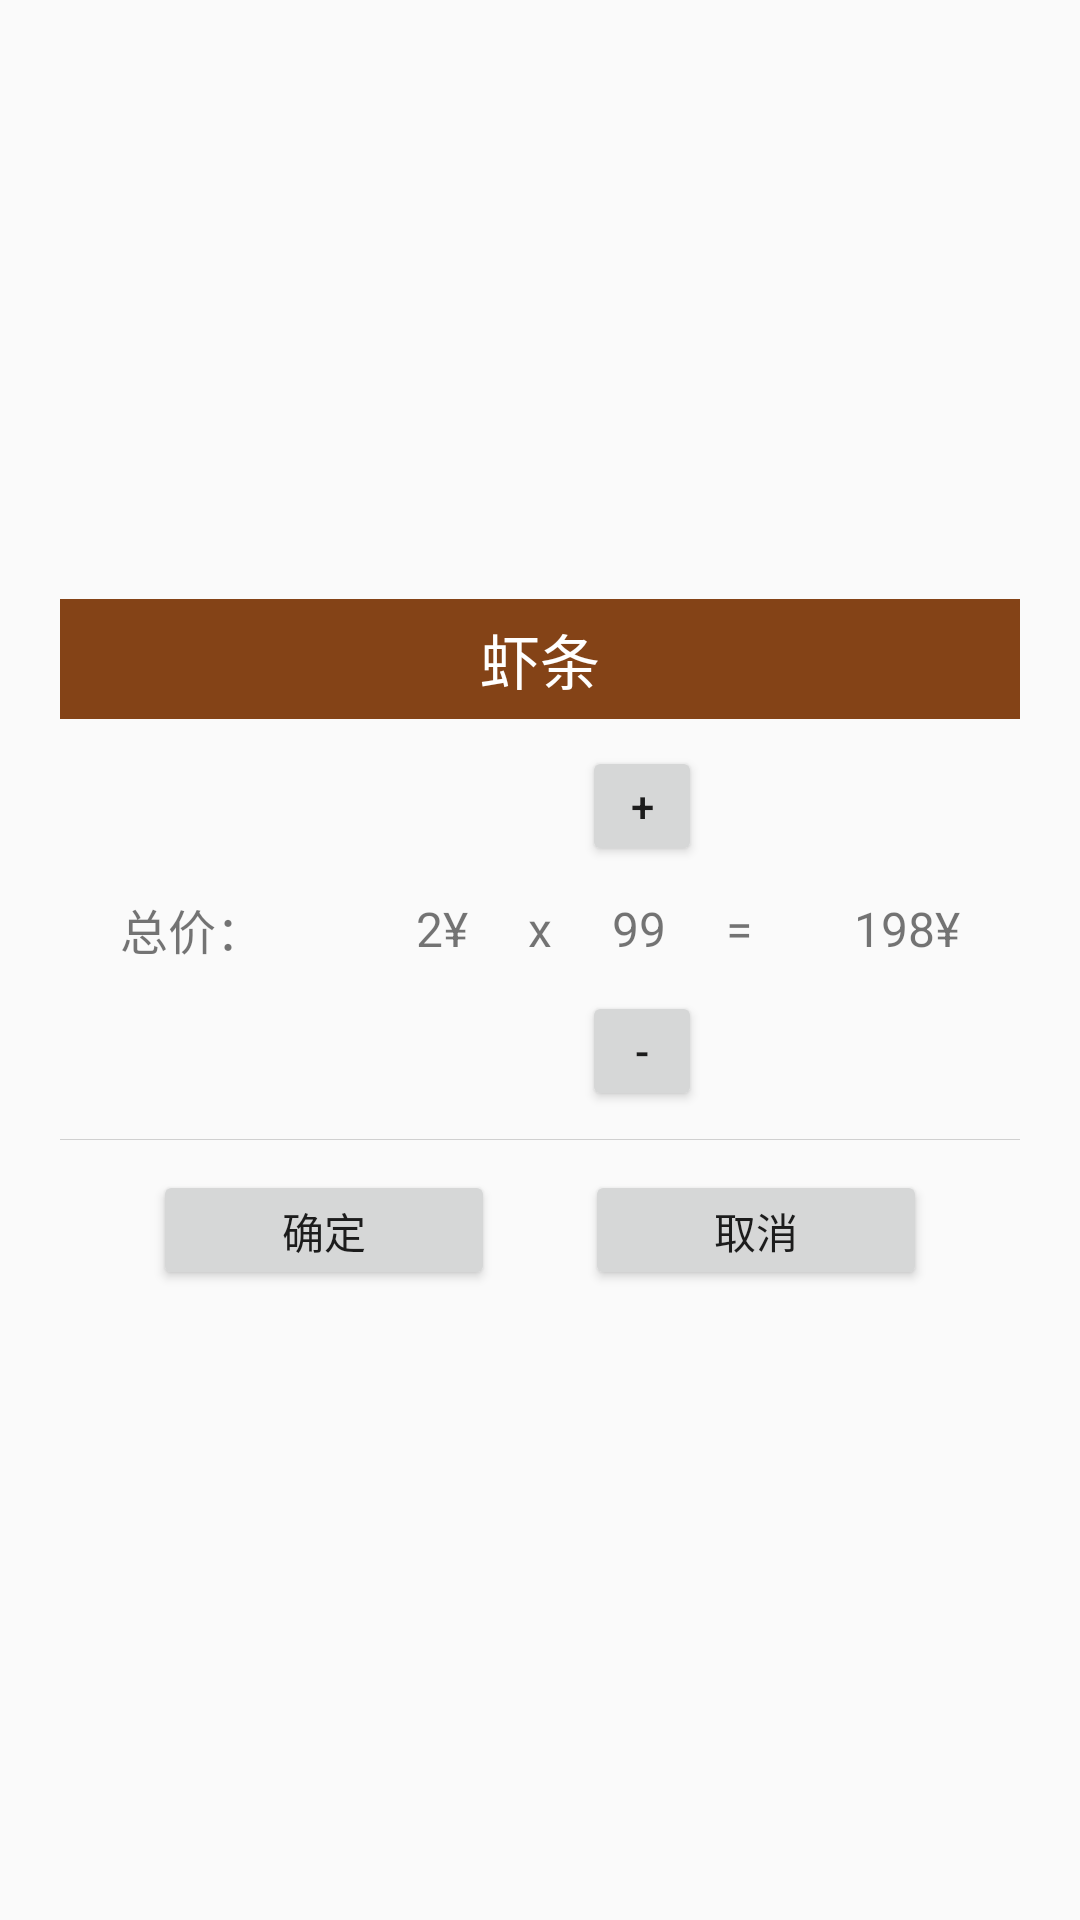

This screen was rendered from an Android layout file. Write that file and the resources it references.
<!-- AndroidManifest.xml: application theme AppTheme -->
<!-- res/layout/dialog_item_show.xml -->
<?xml version="1.0" encoding="utf-8"?>
  
<FrameLayout xmlns:android="http://schemas.android.com/apk/res/android"  
    android:layout_width="fill_parent"  
    android:layout_height="fill_parent"  
    android:clickable="true"  
    android:orientation="vertical"  
    android:padding="20.0dip" >  
  
    <LinearLayout  
        android:layout_width="fill_parent"  
        android:layout_height="wrap_content"  
        android:layout_gravity="center"  
        android:orientation="vertical" >  
  
        <TextView
            android:id="@+id/item_name"
            android:layout_width="fill_parent"
            android:layout_height="40.0dip"
            android:background="#844317"
            android:gravity="center"
            android:text="@string/item_1"
            android:textSize="20sp"
            android:textColor="@color/white"
            android:visibility="visible" />
  
          
        
        <RelativeLayout 
            android:layout_width="fill_parent"
            android:layout_height="140dp" >
            
            <TextView 
                android:id="@+id/calc_title"
                android:layout_width="wrap_content"
                android:layout_height="wrap_content"
                android:layout_alignParentLeft="true"
                android:layout_centerVertical="true"
                android:layout_marginLeft="20dp"
                android:textSize="16sp"
                android:text="@string/shop_item_dialog_total_price"/>
            
            <TextView 
                android:id="@+id/calc_unit_price"
                android:layout_width="wrap_content"
                android:layout_height="wrap_content"
                android:layout_toLeftOf="@+id/calc_mcl_sign"
                android:layout_centerVertical="true"
                android:layout_marginRight="20dp"
                android:textSize="16sp"
                android:text="2¥"/>
            
            <TextView 
                android:id="@+id/calc_mcl_sign"
                android:layout_width="wrap_content"
                android:layout_height="wrap_content"
                android:layout_centerVertical="true"
                android:layout_centerHorizontal="true"
                android:textSize="16sp"
                android:text="x"/>
            
            <TextView 
                android:id="@+id/calc_count"
                android:layout_width="wrap_content"
                android:layout_height="wrap_content"
                android:layout_toRightOf="@+id/calc_mcl_sign"
                android:layout_centerVertical="true"
                android:layout_marginLeft="20dp"
                android:textSize="16sp"
                android:text="99"/>
            
            <TextView 
                android:id="@+id/calc_equal_sign"
                android:layout_width="wrap_content"
                android:layout_height="wrap_content"
                android:layout_toRightOf="@+id/calc_count"
                android:layout_centerVertical="true"
                android:layout_marginLeft="20dp"
                android:textSize="16sp"
                android:text="="/>
            
            <TextView 
                android:id="@+id/calc_total"
                android:layout_width="wrap_content"
                android:layout_height="wrap_content"
                android:layout_alignParentRight="true"
                android:layout_centerVertical="true"
                android:layout_marginRight="20dp"
                android:textSize="16sp"
                android:text="198¥"/>

            <Button
                android:id="@+id/btn_add"
                android:layout_width="40.0dip"
                android:layout_height="40.0dip"
                android:layout_above="@+id/calc_count"
                android:layout_marginBottom="10dp"
                android:layout_toRightOf="@+id/calc_mcl_sign"
                android:layout_marginLeft="10dp"
                android:gravity="center"
                android:text="+" />

            <Button
                android:id="@+id/btn_sub"
                android:layout_width="40.0dip"
                android:layout_height="40.0dip"
                android:layout_below="@+id/calc_count"
                android:layout_marginTop="10dp"
                android:layout_toRightOf="@+id/calc_mcl_sign"
                android:layout_marginLeft="10dp"
                android:gravity="center"
                android:text="-" />
            
        </RelativeLayout>
  
        <View  
            android:layout_width="fill_parent"  
            android:layout_height="1.0px"  
            android:background="#ffd0d0d0" />  
  
        <LinearLayout
            android:layout_width="fill_parent"
            android:layout_height="60.0dip"
            android:layout_gravity="bottom"
            android:background="#00c0c0c0"
            android:gravity="center"
            android:orientation="horizontal" >
  
            <Button  
                android:id="@+id/btn_positive"  
                android:layout_width="114.0dip"  
                android:layout_height="40.0dip"  
                android:gravity="center"  
                android:text="@string/btn_general_positive" />  
                
            <View
                android:layout_width="30dp"
                android:layout_height="fill_parent" />
  
            <Button  
                android:id="@+id/btn_negative"  
                android:layout_width="114.0dip"  
                android:layout_height="40.0dip"  
                android:gravity="center"  
                android:text="@string/btn_general_negative" />  
        </LinearLayout>  
    </LinearLayout>  
  
</FrameLayout>
<!-- resources referenced by this layout -->
<resources>
  <color name="white">#ffffff</color>
  <string name="btn_general_negative">取消</string>
  <string name="btn_general_positive">确定</string>
  <string name="item_1">虾条</string>
  <string name="shop_item_dialog_total_price">总价：</string>
  <style name="AppTheme" parent="AppBaseTheme">
          
      </style>
  <style name="AppBaseTheme" parent="Theme.AppCompat.Light">
          
      </style>
</resources>
